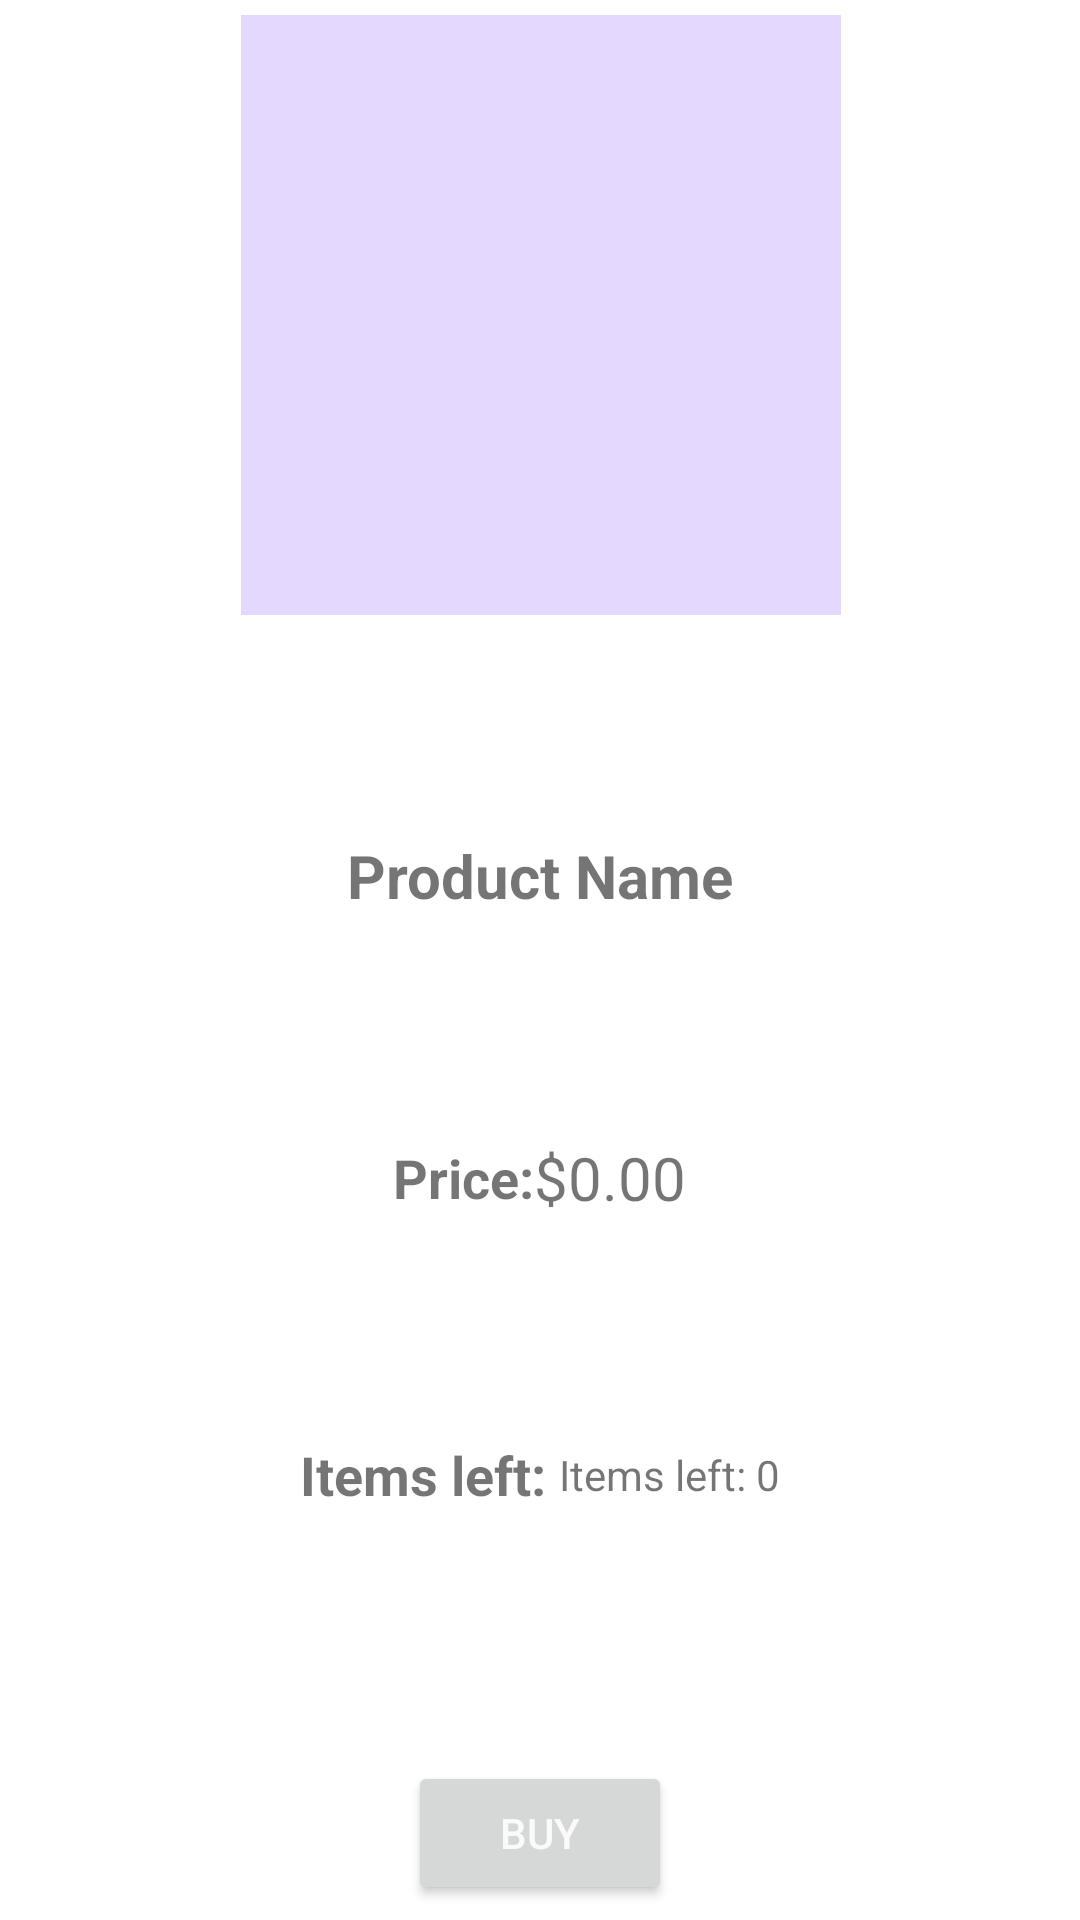

The Android layout XML behind this screen, and the referenced resources:
<!-- AndroidManifest.xml: application theme Theme.AndroidEcommerceKotlinDemo -->
<!-- res/layout/product_item.xml -->
<?xml version="1.0" encoding="utf-8"?>
<androidx.constraintlayout.widget.ConstraintLayout xmlns:android="http://schemas.android.com/apk/res/android"
    xmlns:app="http://schemas.android.com/apk/res-auto"
    xmlns:tools="http://schemas.android.com/tools"
    android:layout_width="match_parent"
    android:layout_height="wrap_content"
    android:layout_margin="5dp"
    android:background="#FFFFFF"
    android:padding="5dp">

    <ImageView
        android:id="@+id/productImage"
        android:layout_width="200dp"
        android:layout_height="200dp"
        android:background="#E4D8FF"
        android:scaleType="fitCenter"
        app:layout_constraintBottom_toTopOf="@+id/productlabel"
        app:layout_constraintEnd_toEndOf="@+id/productlabel"
        app:layout_constraintHorizontal_bias="0.5"
        app:layout_constraintStart_toStartOf="@+id/productlabel"
        app:layout_constraintTop_toTopOf="parent"
        app:layout_constraintVertical_chainStyle="spread_inside"
        tools:srcCompat="@tools:sample/avatars" />

    <TextView
        android:id="@+id/productlabel"
        android:layout_width="wrap_content"
        android:layout_height="wrap_content"
        android:layout_marginTop="10dp"
        android:text="Product Name"
        android:textAlignment="center"
        android:textSize="20sp"
        android:textStyle="bold"
        app:layout_constraintBottom_toTopOf="@+id/linear1"
        app:layout_constraintEnd_toEndOf="@+id/linear1"
        app:layout_constraintHorizontal_bias="0.5"
        app:layout_constraintStart_toStartOf="@+id/linear1"
        app:layout_constraintTop_toBottomOf="@+id/productImage" />

    <Button
        android:id="@+id/buyButton"
        android:layout_width="wrap_content"
        android:layout_height="wrap_content"
        android:layout_marginTop="20dp"
        android:text="Buy"
        android:textColor="#FAFAFA"
        app:layout_constraintBottom_toBottomOf="parent"
        app:layout_constraintEnd_toEndOf="parent"
        app:layout_constraintHorizontal_bias="0.5"
        app:layout_constraintStart_toStartOf="parent"
        app:layout_constraintTop_toBottomOf="@+id/linear2" />

    <LinearLayout
        android:id="@+id/linear1"
        android:layout_width="match_parent"
        android:layout_height="wrap_content"
        android:layout_marginTop="10dp"
        android:gravity="center"
        android:orientation="horizontal"
        app:layout_constraintBottom_toTopOf="@+id/linear2"
        app:layout_constraintEnd_toEndOf="@+id/linear2"
        app:layout_constraintHorizontal_bias="0.5"
        app:layout_constraintStart_toStartOf="@+id/linear2"
        app:layout_constraintTop_toBottomOf="@+id/productlabel">

        <TextView
            android:id="@+id/textView2"
            android:layout_width="wrap_content"
            android:layout_height="wrap_content"
            android:text="Price:"
            android:textSize="18sp"
            android:textStyle="bold" />

        <TextView
            android:id="@+id/productPrice"
            android:layout_width="wrap_content"
            android:layout_height="wrap_content"
            android:text="$0.00"
            android:textSize="20sp" />

    </LinearLayout>

    <LinearLayout
        android:id="@+id/linear2"
        android:layout_width="match_parent"
        android:layout_height="wrap_content"
        android:layout_marginTop="10dp"
        android:gravity="center"
        android:orientation="horizontal"
        app:layout_constraintBottom_toTopOf="@+id/buyButton"
        app:layout_constraintEnd_toEndOf="@+id/buyButton"
        app:layout_constraintHorizontal_bias="0.5"
        app:layout_constraintStart_toStartOf="@+id/buyButton"
        app:layout_constraintTop_toBottomOf="@+id/linear1">

        <TextView
            android:id="@+id/textView3"
            android:layout_width="wrap_content"
            android:layout_height="wrap_content"
            android:text="Items left: "
            android:textSize="18sp"
            android:textStyle="bold" />

        <TextView
            android:id="@+id/productStock"
            android:layout_width="wrap_content"
            android:layout_height="wrap_content"
            android:text="Items left: 0" />
    </LinearLayout>

</androidx.constraintlayout.widget.ConstraintLayout>
<!-- resources referenced by this layout -->
<resources>
  <style name="Theme.AndroidEcommerceKotlinDemo" parent="Theme.MaterialComponents.DayNight.DarkActionBar">
          
          <item name="colorPrimary">@color/purple_500</item>
          <item name="colorPrimaryVariant">@color/purple_700</item>
          <item name="colorOnPrimary">@color/black</item>
          
          <item name="colorSecondary">@color/teal_200</item>
          <item name="colorSecondaryVariant">@color/teal_700</item>
          <item name="colorOnSecondary">@color/white</item>
          
          <item name="android:statusBarColor" tools:targetApi="l">?attr/colorPrimaryVariant</item>
          
      </style>
  <!-- not gathered from this repository: default colours our renderer supplied (Android Studio template values) -->
  <color name="purple_500">#FF6200EE</color>
  <color name="purple_700">#FF3700B3</color>
  <color name="teal_200">#FF03DAC5</color>
  <color name="teal_700">#FF018786</color>
  <color name="black">#FF000000</color>
  <color name="white">#FFFFFFFF</color>
</resources>
